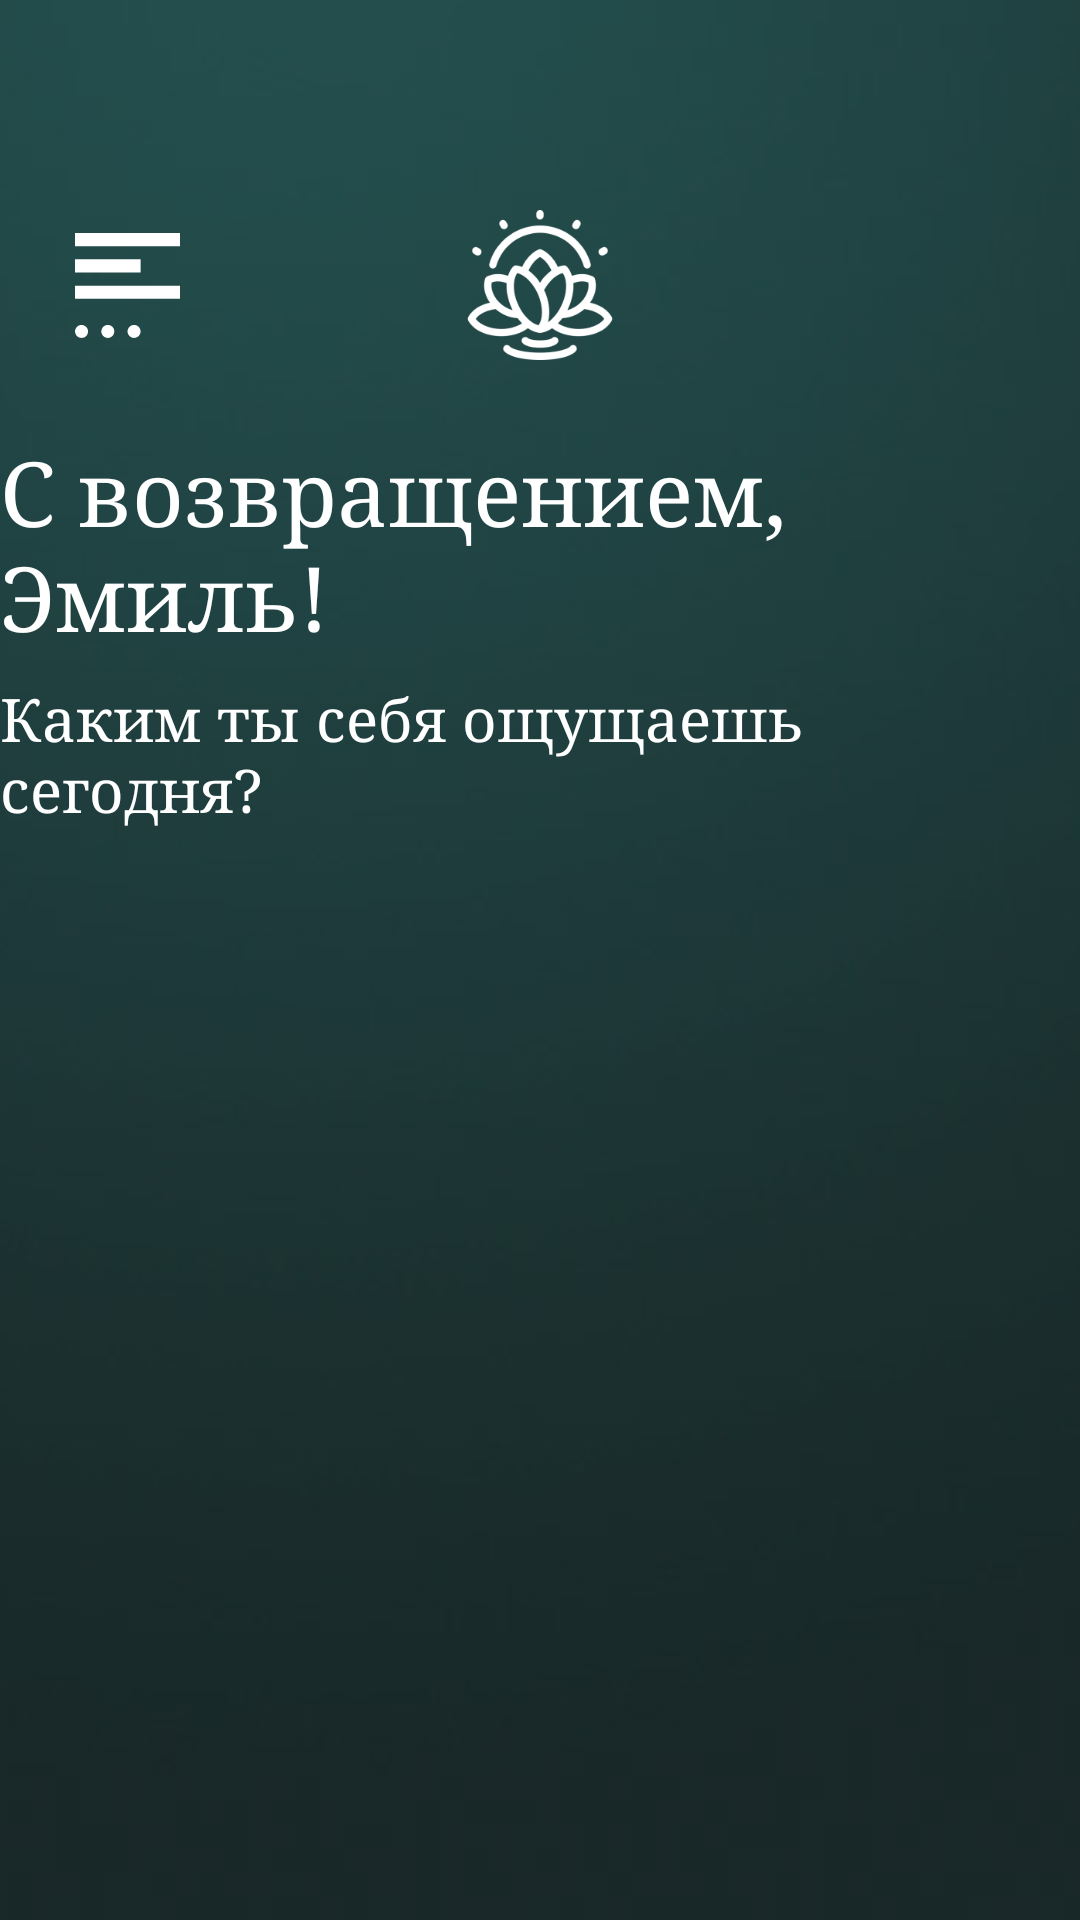

Here is an Android app screen rendered from its layout file. Give the layout XML and the strings, colors and styles it references.
<!-- AndroidManifest.xml: application theme Theme.LotusApp -->
<!-- res/layout/fragment_home.xml -->
<?xml version="1.0" encoding="utf-8"?>
<androidx.constraintlayout.widget.ConstraintLayout xmlns:android="http://schemas.android.com/apk/res/android"
    xmlns:app="http://schemas.android.com/apk/res-auto"
    xmlns:tools="http://schemas.android.com/tools"
    android:layout_width="match_parent"
    android:layout_height="match_parent"
    tools:context=".ui.home.HomeFragment"
    android:background="@drawable/backgroundreg">

    <ImageView
        android:id="@+id/imageView3"
        android:layout_width="50dp"
        android:layout_height="50dp"
        android:layout_marginStart="15dp"
        android:layout_marginTop="70dp"
        android:src="@drawable/logo"
        app:layout_constraintEnd_toStartOf="@+id/imageView4"
        app:layout_constraintStart_toEndOf="@+id/imageView5"
        app:layout_constraintTop_toTopOf="parent"
        android:layout_marginLeft="15dp" />

    <ImageView
        android:id="@+id/imageView5"
        android:layout_width="35dp"
        android:layout_height="35dp"
        android:layout_marginStart="25dp"
        android:layout_marginTop="70dp"
        android:layout_marginBottom="24dp"
        android:src="@drawable/ic_read_more"
        app:layout_constraintBottom_toTopOf="@+id/textView3"
        app:layout_constraintStart_toStartOf="parent"
        app:layout_constraintTop_toTopOf="parent"
        android:layout_marginLeft="25dp" />

    <ImageView
        android:id="@+id/imageView4"
        android:layout_width="50dp"
        android:layout_height="50dp"
        android:layout_marginTop="70dp"
        android:layout_marginEnd="25dp"
        android:layout_marginBottom="24dp"
        android:src="@drawable/avatar"
        app:layout_constraintBottom_toTopOf="@+id/textView3"
        app:layout_constraintEnd_toEndOf="parent"
        app:layout_constraintTop_toTopOf="parent"
        android:layout_marginRight="25dp" />

    <TextView
        android:id="@+id/textView3"
        android:layout_width="wrap_content"
        android:layout_height="wrap_content"
        android:layout_marginStart="16dp"
        android:layout_marginTop="24dp"
        android:layout_marginEnd="16dp"
        android:fontFamily="serif"
        android:text="С возвращением, Эмиль!"
        android:textColor="@color/white"
        android:textSize="30sp"
        app:layout_constraintEnd_toEndOf="parent"
        app:layout_constraintStart_toStartOf="parent"
        app:layout_constraintTop_toBottomOf="@+id/imageView3" />

    <TextView
        android:id="@+id/textView4"
        android:layout_width="wrap_content"
        android:layout_height="wrap_content"
        android:layout_marginStart="8dp"
        android:layout_marginTop="8dp"
        android:layout_marginEnd="8dp"
        android:fontFamily="serif"
        android:text="Каким ты себя ощущаешь сегодня?"
        android:textColor="@color/white"
        android:textSize="20sp"
        app:layout_constraintEnd_toEndOf="parent"
        app:layout_constraintStart_toStartOf="parent"
        app:layout_constraintTop_toBottomOf="@+id/textView3" />

    <androidx.recyclerview.widget.RecyclerView
        android:id="@+id/feel_rec"
        android:layout_width="match_parent"
        android:layout_height="100dp"
        android:layout_marginStart="25dp"
        android:layout_marginTop="20dp"
        android:layout_marginEnd="25dp"
        android:orientation="horizontal"
        app:layout_constraintEnd_toEndOf="parent"
        app:layout_constraintStart_toStartOf="parent"
        app:layout_constraintTop_toBottomOf="@+id/textView4"
        app:layoutManager="androidx.recyclerview.widget.LinearLayoutManager" />

    <androidx.recyclerview.widget.RecyclerView
        android:id="@+id/state_rec"
        android:layout_width="match_parent"
        android:layout_height="0dp"
        android:layout_marginStart="25dp"
        android:layout_marginTop="20dp"
        android:layout_marginEnd="25dp"
        android:orientation="vertical"
        app:layoutManager="androidx.recyclerview.widget.LinearLayoutManager"
        app:layout_constraintBottom_toBottomOf="parent"
        app:layout_constraintEnd_toEndOf="parent"
        app:layout_constraintStart_toStartOf="parent"
        app:layout_constraintTop_toBottomOf="@+id/feel_rec" />
</androidx.constraintlayout.widget.ConstraintLayout>
<!-- resources referenced by this layout -->
<resources>
  <color name="white">#FFFFFFFF</color>
  <!-- drawable backgroundreg: png bitmap (drawable, 23340 bytes) -->
  <!-- drawable ic_read_more (drawable) -->
  <vector android:height="22dp" android:viewportHeight="512"
      android:viewportWidth="512" android:width="22dp" xmlns:android="http://schemas.android.com/apk/res/android">
      <path android:fillColor="#FFFFFF"
          android:pathData="M0,32l0,32 256,-0 256,-0 0,-32 0,-32 -256,-0 -256,-0 0,32z" android:strokeColor="#00000000"/>
      <path android:fillColor="#FFFFFF"
          android:pathData="M0,160l0,32 160,-0 160,-0 0,-32 0,-32 -160,-0 -160,-0 0,32z" android:strokeColor="#00000000"/>
      <path android:fillColor="#FFFFFF"
          android:pathData="M0,289l0,32 256,-0 256,-0 0,-32 0,-32 -256,-0 -256,-0 0,32z" android:strokeColor="#00000000"/>
      <path android:fillColor="#FFFFFF"
          android:pathData="M22.3,449.8c-10.9,3.9 -17.8,11.2 -21,22.1 -2.9,10.2 0.4,22.8 8.2,30.6 12.2,12.1 32.8,12.1 45,-0 9.1,-9.2 11.8,-24.1 6.4,-35.6 -6.9,-14.6 -24.1,-22.3 -38.6,-17.1z" android:strokeColor="#00000000"/>
      <path android:fillColor="#FFFFFF"
          android:pathData="M150.3,449.8c-7.4,2.7 -12.8,6.7 -16.7,12.6 -17.6,26.6 10.7,59.6 39.7,46.3 19.8,-9.1 24.6,-35.7 9.2,-51.2 -8.2,-8.1 -21.9,-11.4 -32.2,-7.7z" android:strokeColor="#00000000"/>
      <path android:fillColor="#FFFFFF"
          android:pathData="M278.3,449.8c-10.9,3.9 -17.8,11.2 -21,22.1 -4.1,14.4 3.5,30.4 17.6,37 4.5,2.1 7.1,2.6 13.1,2.6 12.9,-0 23.4,-6.7 28.9,-18.4 5.4,-11.5 2.7,-26.4 -6.4,-35.6 -8.2,-8.1 -21.9,-11.4 -32.2,-7.7z" android:strokeColor="#00000000"/>
  </vector>
  <!-- drawable logo: png bitmap (drawable, 9995 bytes) -->
  <style name="Theme.LotusApp" parent="Theme.MaterialComponents.DayNight.NoActionBar">
          
          <item name="colorPrimary">@color/purple_500</item>
          <item name="colorPrimaryVariant">@color/purple_700</item>
          <item name="colorOnPrimary">@color/white</item>
          
          <item name="colorSecondary">@color/teal_200</item>
          <item name="colorSecondaryVariant">@color/teal_700</item>
          <item name="colorOnSecondary">@color/black</item>
          
          <item name="android:statusBarColor" tools:targetApi="l">?attr/colorPrimaryVariant</item>
          
      </style>
  <color name="purple_500">#FF6200EE</color>
  <color name="purple_700">#FF3700B3</color>
  <color name="teal_200">#FF03DAC5</color>
  <color name="teal_700">#FF018786</color>
  <color name="black">#FF000000</color>
</resources>
